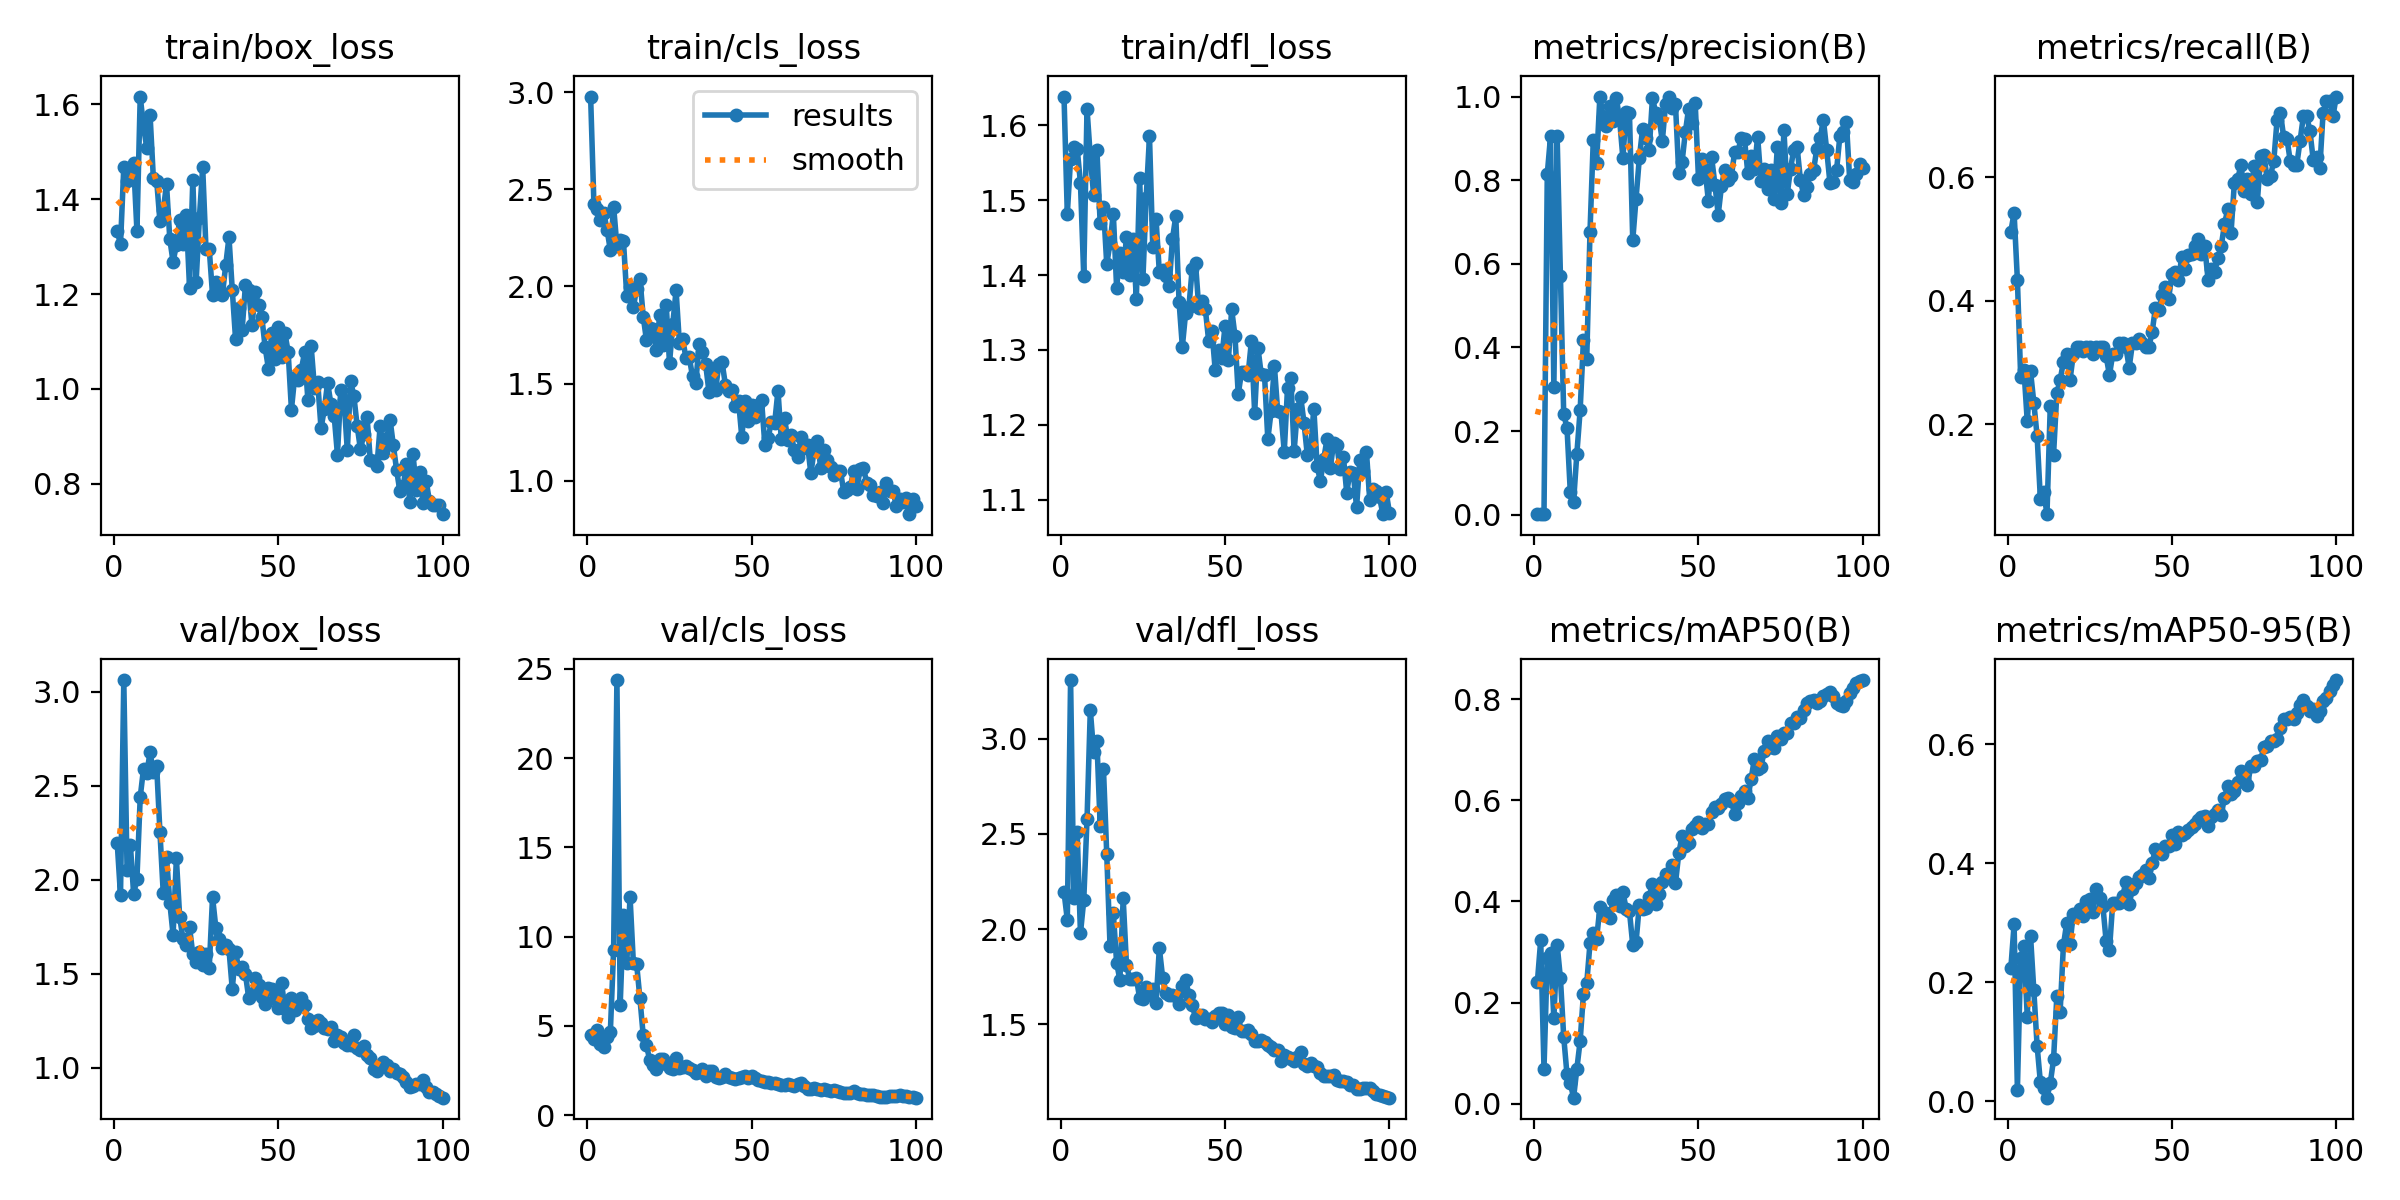

The data file committed next to this chart (first rows):
epoch, time, train/box_loss, train/cls_loss, train/dfl_loss, metrics/precision(B), metrics/recall(B), metrics/mAP50(B), metrics/mAP50-95(B), val/box_loss, val/cls_loss, val/dfl_loss, lr/pg0, lr/pg1, lr/pg2
1, 41.16, 1.333, 2.978, 1.639, 0.00171, 0.5121, 0.2414, 0.223, 2.196, 4.485, 2.196, 0.0002, 0.0002, 0.0002
2, 78.42, 1.305, 2.427, 1.482, 0.00181, 0.5422, 0.3234, 0.297, 1.918, 4.243, 2.05, 0.0004158, 0.0004158, 0.0004158
3, 115.7, 1.468, 2.396, 1.555, 0.00145, 0.4337, 0.06911, 0.01876, 3.062, 4.786, 3.309, 0.0006273, 0.0006273, 0.0006273
4, 153.1, 1.438, 2.342, 1.571, 0.8148, 0.2771, 0.2875, 0.241, 2.05, 3.961, 2.165, 0.0008345, 0.0008345, 0.0008345
5, 192.3, 1.451, 2.379, 1.569, 0.9053, 0.288, 0.2988, 0.2608, 2.187, 3.82, 2.512, 0.001037, 0.001037, 0.001037
6, 233.9, 1.475, 2.293, 1.523, 0.3045, 0.2048, 0.1689, 0.1419, 1.924, 4.376, 1.978, 0.001236, 0.001236, 0.001236
7, 272.8, 1.333, 2.186, 1.399, 0.9045, 0.2854, 0.3145, 0.2777, 2.007, 4.643, 2.151, 0.00143, 0.00143, 0.00143
8, 307.2, 1.616, 2.41, 1.622, 0.5709, 0.2349, 0.248, 0.1862, 2.44, 9.25, 2.576, 0.001619, 0.001619, 0.001619
9, 347.4, 1.554, 2.209, 1.558, 0.2404, 0.1807, 0.1321, 0.09281, 2.591, 24.38, 3.152, 0.001805, 0.001805, 0.001805
10, 381.5, 1.508, 2.24, 1.508, 0.2078, 0.07831, 0.05757, 0.0312, 2.569, 6.184, 2.933, 0.001822, 0.001822, 0.001822
11, 415.9, 1.577, 2.232, 1.568, 0.0551, 0.09036, 0.04077, 0.02139, 2.678, 11.22, 2.991, 0.001802, 0.001802, 0.001802
12, 449, 1.444, 1.95, 1.469, 0.03142, 0.05422, 0.01167, 0.00563, 2.572, 8.539, 2.541, 0.001782, 0.001782, 0.001782
13, 482.3, 1.439, 1.997, 1.491, 0.1464, 0.2289, 0.06898, 0.02993, 2.605, 12.22, 2.843, 0.001762, 0.001762, 0.001762
14, 516.6, 1.353, 1.893, 1.414, 0.2501, 0.1506, 0.124, 0.0699, 2.253, 8.545, 2.394, 0.001743, 0.001743, 0.001743
15, 550.7, 1.377, 1.989, 1.443, 0.4174, 0.2503, 0.2166, 0.1763, 1.931, 8.459, 1.911, 0.001723, 0.001723, 0.001723
16, 584.2, 1.431, 2.041, 1.482, 0.3717, 0.2711, 0.2379, 0.1498, 2.122, 6.542, 2.085, 0.001703, 0.001703, 0.001703
17, 617.4, 1.316, 1.845, 1.383, 0.6771, 0.3012, 0.3175, 0.2618, 1.879, 4.469, 1.824, 0.001683, 0.001683, 0.001683
18, 656.4, 1.268, 1.722, 1.429, 0.897, 0.3132, 0.3386, 0.2994, 1.707, 3.908, 1.733, 0.001663, 0.001663, 0.001663
19, 695.1, 1.304, 1.784, 1.404, 0.8414, 0.2711, 0.3256, 0.2646, 2.114, 3.058, 2.161, 0.001644, 0.001644, 0.001644
20, 732.1, 1.357, 1.781, 1.45, 1, 0.3131, 0.3882, 0.3149, 1.803, 2.789, 1.813, 0.001624, 0.001624, 0.001624
21, 769.4, 1.306, 1.671, 1.4, 0.9521, 0.3253, 0.3724, 0.315, 1.685, 2.57, 1.736, 0.001604, 0.001604, 0.001604
22, 806.5, 1.366, 1.851, 1.449, 0.9297, 0.3253, 0.3766, 0.323, 1.654, 3.137, 1.738, 0.001584, 0.001584, 0.001584
23, 843.3, 1.214, 1.696, 1.368, 0.9765, 0.3193, 0.3677, 0.3115, 1.749, 3.123, 1.745, 0.001564, 0.001564, 0.001564
24, 880.9, 1.441, 1.906, 1.53, 0.9409, 0.3253, 0.4021, 0.3369, 1.604, 2.87, 1.637, 0.001545, 0.001545, 0.001545
25, 917.7, 1.225, 1.604, 1.395, 0.9968, 0.3253, 0.4129, 0.3399, 1.562, 2.649, 1.633, 0.001525, 0.001525, 0.001525
26, 954.6, 1.361, 1.807, 1.503, 0.9456, 0.3141, 0.3905, 0.3188, 1.616, 2.603, 1.696, 0.001505, 0.001505, 0.001505
27, 993, 1.468, 1.98, 1.585, 0.853, 0.3253, 0.4189, 0.3564, 1.546, 3.202, 1.66, 0.001485, 0.001485, 0.001485
28, 1030, 1.296, 1.71, 1.437, 0.9642, 0.3249, 0.3852, 0.3407, 1.605, 2.615, 1.685, 0.001465, 0.001465, 0.001465
29, 1067, 1.295, 1.729, 1.475, 0.9606, 0.3253, 0.3806, 0.3288, 1.534, 2.685, 1.611, 0.001446, 0.001446, 0.001446
30, 1105, 1.198, 1.633, 1.404, 0.6561, 0.3104, 0.314, 0.2689, 1.908, 2.72, 1.901, 0.001426, 0.001426, 0.001426
31, 1142, 1.225, 1.636, 1.407, 0.7557, 0.2795, 0.319, 0.2535, 1.746, 2.633, 1.745, 0.001406, 0.001406, 0.001406
32, 1178, 1.207, 1.536, 1.399, 0.8524, 0.3131, 0.393, 0.3335, 1.683, 2.498, 1.662, 0.001386, 0.001386, 0.001386
33, 1215, 1.198, 1.505, 1.386, 0.9227, 0.3132, 0.3846, 0.3324, 1.64, 2.359, 1.655, 0.001366, 0.001366, 0.001366
34, 1252, 1.261, 1.702, 1.448, 0.901, 0.3313, 0.3877, 0.3326, 1.655, 2.384, 1.652, 0.001347, 0.001347, 0.001347
35, 1289, 1.32, 1.662, 1.479, 0.8713, 0.3313, 0.4097, 0.3442, 1.631, 2.552, 1.649, 0.001327, 0.001327, 0.001327
36, 1326, 1.209, 1.599, 1.364, 0.9972, 0.3253, 0.4348, 0.3677, 1.419, 2.177, 1.607, 0.001307, 0.001307, 0.001307
37, 1365, 1.105, 1.458, 1.304, 0.9603, 0.2916, 0.3949, 0.3311, 1.617, 2.442, 1.702, 0.001287, 0.001287, 0.001287
38, 1404, 1.171, 1.57, 1.35, 0.9482, 0.3307, 0.4144, 0.3569, 1.525, 2.482, 1.733, 0.001267, 0.001267, 0.001267
39, 1444, 1.124, 1.465, 1.358, 0.8938, 0.3313, 0.4391, 0.3669, 1.536, 2.134, 1.653, 0.001248, 0.001248, 0.001248
40, 1484, 1.218, 1.599, 1.409, 0.9825, 0.3382, 0.4538, 0.377, 1.5, 2.098, 1.604, 0.001228, 0.001228, 0.001228
41, 1523, 1.209, 1.609, 1.416, 1, 0.3309, 0.4476, 0.3795, 1.373, 2.112, 1.532, 0.001208, 0.001208, 0.001208
42, 1562, 1.135, 1.494, 1.356, 0.9734, 0.3253, 0.4721, 0.3891, 1.396, 2.282, 1.537, 0.001188, 0.001188, 0.001188
43, 1603, 1.204, 1.46, 1.365, 0.9811, 0.3253, 0.436, 0.3749, 1.478, 2.134, 1.549, 0.001168, 0.001168, 0.001168
44, 1640, 1.177, 1.466, 1.354, 0.8168, 0.3492, 0.4951, 0.4009, 1.44, 2.092, 1.526, 0.001149, 0.001149, 0.001149
45, 1677, 1.151, 1.382, 1.312, 0.8433, 0.389, 0.5296, 0.4237, 1.379, 2.024, 1.529, 0.001129, 0.001129, 0.001129
46, 1715, 1.088, 1.411, 1.326, 0.9146, 0.3855, 0.5105, 0.4196, 1.338, 2.053, 1.511, 0.001109, 0.001109, 0.001109
47, 1752, 1.043, 1.223, 1.273, 0.9714, 0.4089, 0.5161, 0.415, 1.426, 2.133, 1.545, 0.001089, 0.001089, 0.001089
48, 1790, 1.118, 1.412, 1.301, 0.936, 0.4217, 0.5429, 0.4294, 1.419, 2.193, 1.561, 0.001069, 0.001069, 0.001069
49, 1828, 1.064, 1.306, 1.289, 0.9853, 0.4025, 0.5503, 0.4294, 1.368, 2.093, 1.558, 0.00105, 0.00105, 0.00105
50, 1865, 1.131, 1.388, 1.333, 0.8035, 0.4434, 0.5577, 0.4474, 1.318, 2.213, 1.5, 0.00103, 0.00103, 0.00103
51, 1902, 1.068, 1.325, 1.286, 0.8508, 0.4465, 0.5457, 0.4326, 1.453, 2.058, 1.551, 0.00101, 0.00101, 0.00101
52, 1940, 1.118, 1.388, 1.354, 0.8273, 0.4328, 0.5539, 0.4525, 1.315, 1.94, 1.484, 0.0009902, 0.0009902, 0.0009902
53, 1977, 1.078, 1.415, 1.319, 0.7507, 0.4715, 0.5536, 0.447, 1.27, 1.9, 1.48, 0.0009704, 0.0009704, 0.0009704
54, 2015, 0.9565, 1.186, 1.241, 0.8545, 0.4518, 0.578, 0.4516, 1.371, 1.837, 1.539, 0.0009506, 0.0009506, 0.0009506
55, 2052, 1.026, 1.222, 1.27, 0.7894, 0.4742, 0.5861, 0.4565, 1.308, 1.837, 1.462, 0.0009308, 0.0009308, 0.0009308
56, 2091, 1.02, 1.301, 1.27, 0.7177, 0.4759, 0.5849, 0.4612, 1.339, 1.809, 1.465, 0.000911, 0.000911, 0.000911
57, 2132, 1.041, 1.299, 1.267, 0.7865, 0.4879, 0.5931, 0.4664, 1.371, 1.79, 1.468, 0.0008912, 0.0008912, 0.0008912
58, 2169, 1.077, 1.464, 1.312, 0.824, 0.5, 0.6035, 0.4727, 1.335, 1.723, 1.45, 0.0008714, 0.0008714, 0.0008714
59, 2207, 0.9778, 1.213, 1.216, 0.8011, 0.4759, 0.604, 0.4771, 1.261, 1.675, 1.415, 0.0008516, 0.0008516, 0.0008516
60, 2245, 1.09, 1.322, 1.303, 0.8092, 0.4879, 0.5995, 0.4792, 1.215, 1.683, 1.411, 0.0008318, 0.0008318, 0.0008318
... 40 more rows
